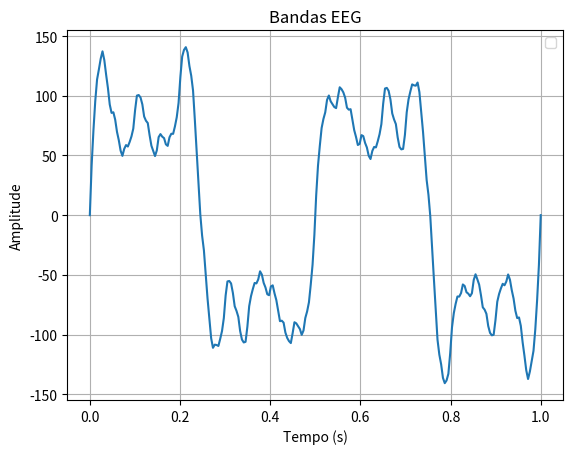

The matplotlib source for this figure:
import numpy as np
import matplotlib.pyplot as plt

t = np.linspace(0, 1, 250)

def wave(freq, amp):
    return amp * np.sin(2 * np.pi * freq * t)

banda = {
    "delta": (2, 100),
    "theta": (6, 50),
    "alpha": (10, 30),
    "mu": (11, 20),
    "sigma": (14, 15),
    "beta": (20, 10),
    "gamma": (40, 5),
    "high_gamma": (80, 2)
}
ondas = {}
for name, (freq, amp) in banda.items():
    ondas[name] = wave(freq, amp)

for name, onda in ondas.items():
        print(onda[:5])

EEG = sum(ondas.values())
plt.plot(t, EEG)
plt.title("Bandas EEG")
plt.xlabel("Tempo (s)")
plt.ylabel("Amplitude")
plt.grid(True)
plt.legend()
plt.show()
